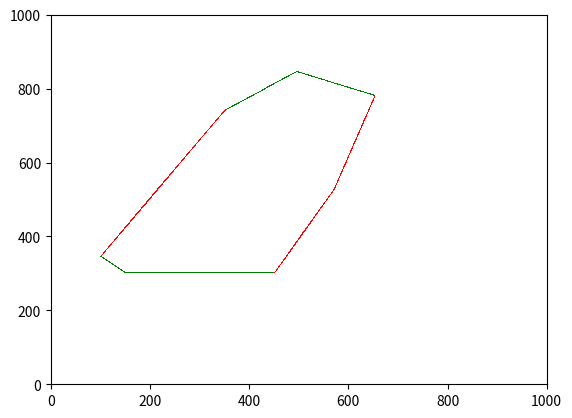

This figure's Python source:
#!/usr/bin/env python

import matplotlib.pyplot as plt
import numpy as np


def plotting_points_into_shape(points):
    points.append (points[0])#add the first point onto the end to close the hull

    for i in range (len(points)-1):#Looping through each pair of point in the list
        p1 = points [i]#Save the first point for comparison into var p1
        p2 = points [i+1]#Save the second point for comparison into var p2
        print (p1  , p2)

        #----Make sure always plotting from left to right-----
        if(p1[0]>p2[0]):
            temp = p2
            p2 = p1
            p1 = temp
        #_____________________________________________________

        if float(((p1[0])-(p2[0]))) == 0:#Checking for a zero valued slope
            m=0.0
            print("ZeroDiv")#debugging purposes
        else:
            m = ((p2[1])-(p1[1]))/float(((p2[0])-(p1[0])))#Calculating the slope of the line
        c = p1[1]-m*p1[0]#Calculating the intercept

        #debugging purposes
        print (i)
        print (m)
        print (c)
        print

        #Cases with both positive and negative slopes but -1 < slope < 1 (plotting is the same)
        #Cases printed in green
        if (m>-1.0 and m<=1.0):
            step = np.arange(p1[0], p2[0], 1)
            plt.plot(step, m*step + c, 'g,')

        #Case positive slop and slope > 1 (plotting is the same)
        #case printed in red
        if (m>1.0):
            step = np.arange(p1[1], p2[1], 1)
            plt.plot((step-c)/m, step, 'r,')

        #Case negative slope and slope < -1 (plotting is the same)
        #case printed in blue
        if (m<-1.0):
            step = np.arange(p2[1], p1[1], 1)
            plt.plot((step-c)/m, step, 'b,')

    plt.axis([0, 1000, 0, 1000])
    plt.show()


def main():
    points = [(150,300),(450,300),(570,525),(653,780),(495,845),(350,740),(100,345)]
    plotting_points_into_shape(points)
    

main()
    
